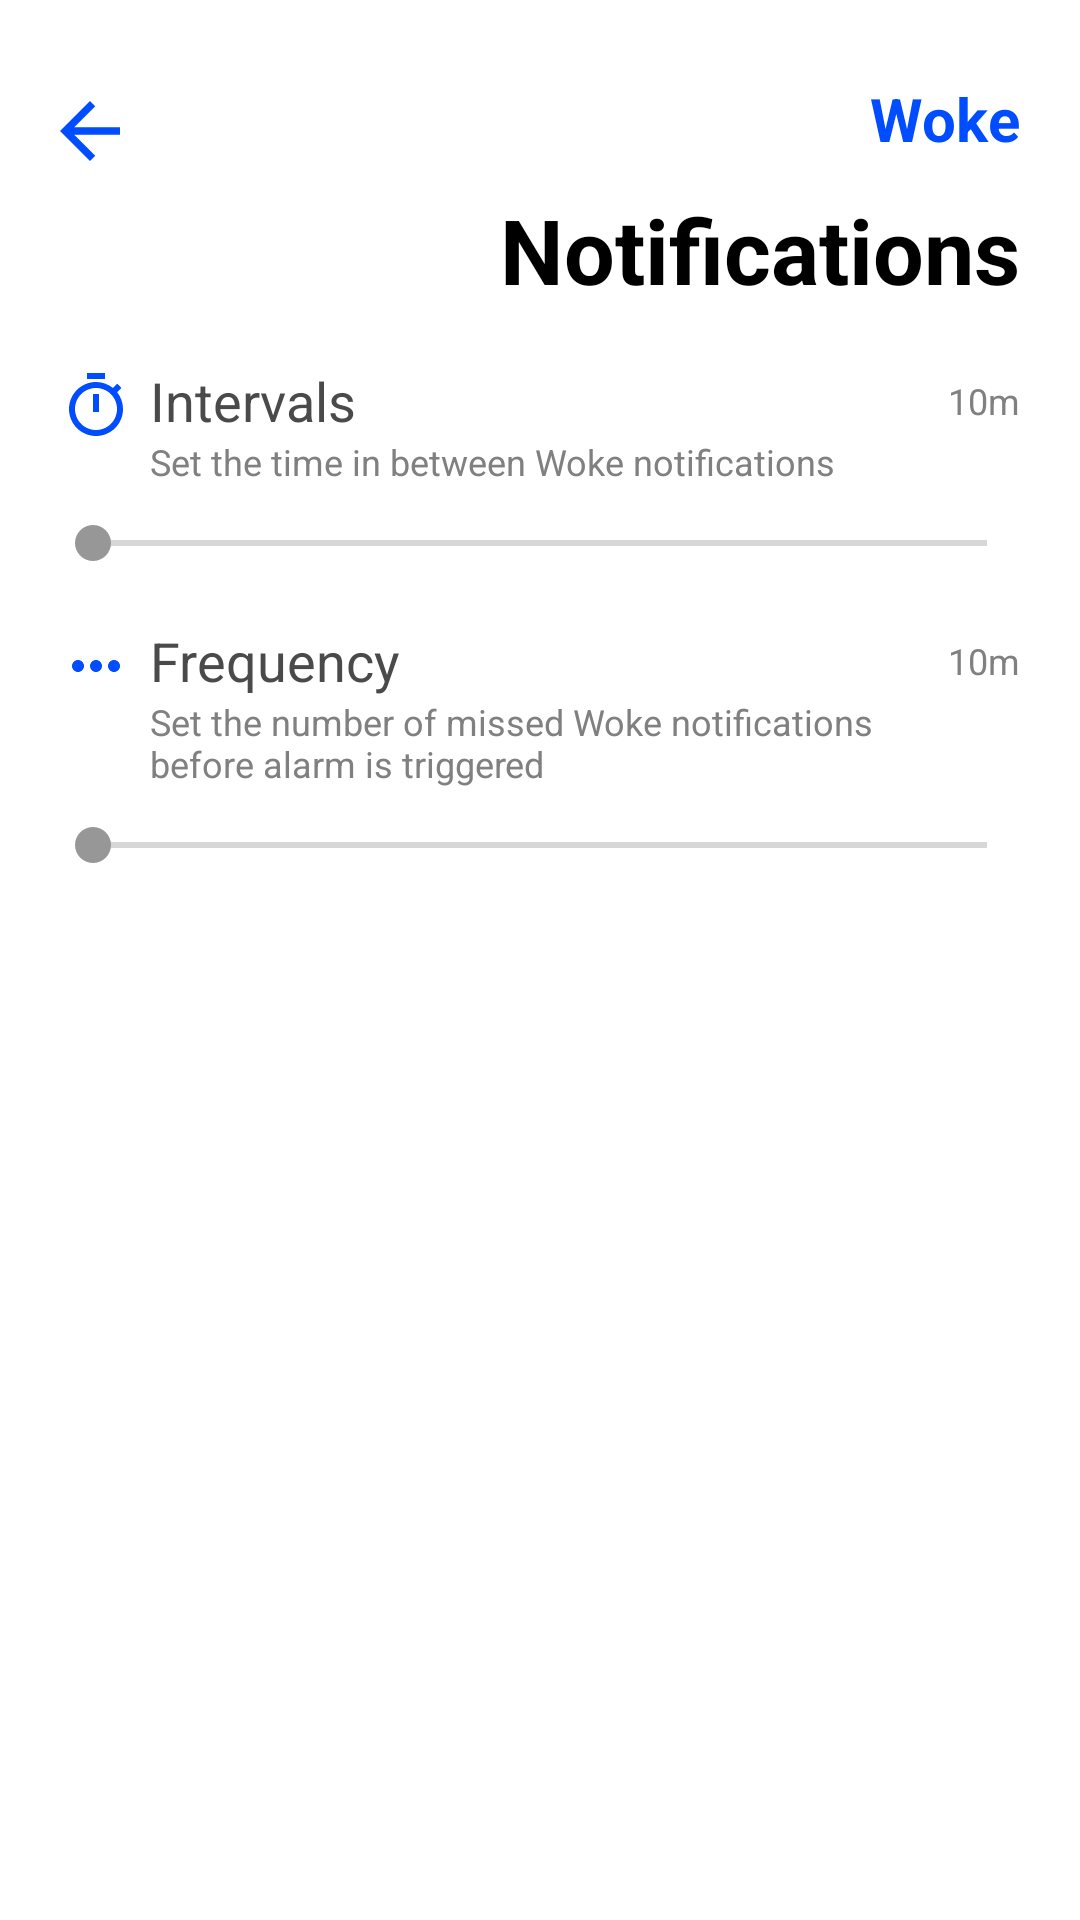

This screen was rendered from an Android layout file. Write that file and the resources it references.
<!-- AndroidManifest.xml: application theme AppTheme -->
<!-- res/layout/activity_settings_notifications.xml -->
<?xml version="1.0" encoding="utf-8"?>
<RelativeLayout xmlns:android="http://schemas.android.com/apk/res/android"
    xmlns:app="http://schemas.android.com/apk/res-auto"
    xmlns:tools="http://schemas.android.com/tools"
    android:layout_width="match_parent"
    android:layout_height="match_parent"
    tools:context=".Activity_Settings_Notifications">

    <TextView
        android:id="@+id/textView_appName"
        android:layout_width="wrap_content"
        android:layout_height="wrap_content"
        android:layout_alignParentTop="true"
        android:text="@string/app_name"
        android:textAppearance="@style/header20_bold_blue"
        android:layout_alignParentEnd="true"
        android:layout_marginEnd="20dp"
        android:layout_marginTop="26dp"/>

    <TextView
        android:id="@+id/textView_notifications"
        android:layout_width="wrap_content"
        android:layout_height="wrap_content"
        android:layout_alignParentEnd="true"
        android:layout_alignParentTop="true"
        android:text="@string/settings_notif_title"
        android:textAppearance="@style/header30_bold_black"
        android:layout_marginEnd="20dp"
        android:layout_marginTop="63dp"/>

    <ImageButton
        android:id="@+id/imageButton_buttonBack"
        android:contentDescription="@string/button_back"
        android:layout_width="wrap_content"
        android:layout_height="wrap_content"
        android:background="@drawable/shape_back_def"
        android:layout_alignParentStart="true"
        android:layout_alignParentTop="true"
        android:layout_marginStart="20dp"
        android:layout_marginTop="33.5dp"/>

    <LinearLayout
        android:layout_width="match_parent"
        android:layout_height="match_parent"
        android:orientation="vertical"
        android:layout_below="@id/textView_notifications"
        android:layout_marginTop="10dp">

        <RelativeLayout
            android:layout_width="wrap_content"
            android:layout_height="wrap_content">

            <ImageView
                android:id="@+id/imageView_intervals_icon"
                android:layout_width="wrap_content"
                android:layout_height="wrap_content"
                android:background="@drawable/shape_timer_def"
                android:layout_alignParentStart="true"
                android:layout_alignParentTop="true"
                android:layout_marginStart="20dp"
                android:layout_marginTop="10dp"/>

            <TextView
                android:id="@+id/textView_intervals"
                android:layout_width="wrap_content"
                android:layout_height="wrap_content"
                android:layout_alignParentStart="true"
                android:layout_alignParentTop="true"
                android:layout_marginTop="8dp"
                android:layout_marginStart="50dp"
                android:text="@string/settings_notif_interval_title"
                android:textAppearance="@style/text18_gray"/>

            <TextView
                android:id="@+id/textView_intervals_desc"
                android:layout_width="match_parent"
                android:layout_height="wrap_content"
                android:layout_below="@+id/textView_intervals"
                android:layout_alignStart="@+id/textView_intervals"
                android:layout_marginEnd="60dp"
                android:text="@string/settings_notif_interval_desc"
                android:textAppearance="@style/text14_lightgray"/>

            <TextView
                android:id="@+id/textView_intervals_value"
                android:layout_width="wrap_content"
                android:layout_height="wrap_content"
                android:layout_alignParentEnd="true"
                android:layout_alignParentTop="true"
                android:layout_marginTop="12dp"
                android:layout_marginEnd="20dp"
                android:text="@string/settings_notif_interval_value"
                android:textAppearance="@style/text14_lightgray"/>

            <SeekBar
                android:id="@+id/seekBar_intervals"
                android:layout_width="match_parent"
                android:layout_height="wrap_content"
                android:layout_marginStart="15dp"
                android:layout_marginEnd="15dp"
                android:layout_below="@id/textView_intervals_desc"
                android:layout_marginTop="10dp"
                android:layout_marginBottom="10dp"
                />

        </RelativeLayout>

        <RelativeLayout
            android:layout_width="wrap_content"
            android:layout_height="wrap_content">

            <ImageView
                android:id="@+id/imageView_frequency_icon"
                android:layout_width="wrap_content"
                android:layout_height="wrap_content"
                android:background="@drawable/shape_dots_def"
                android:layout_alignParentStart="true"
                android:layout_alignParentTop="true"
                android:layout_marginStart="20dp"
                android:layout_marginTop="10dp"/>

            <TextView
                android:id="@+id/textView_frequency"
                android:layout_width="wrap_content"
                android:layout_height="wrap_content"
                android:layout_alignParentStart="true"
                android:layout_alignParentTop="true"
                android:layout_marginTop="8dp"
                android:layout_marginStart="50dp"
                android:text="@string/settings_notif_frequency_title"
                android:textAppearance="@style/text18_gray"/>

            <TextView
                android:id="@+id/textView_frequency_desc"
                android:layout_width="match_parent"
                android:layout_height="wrap_content"
                android:layout_below="@+id/textView_frequency"
                android:layout_alignStart="@+id/textView_frequency"
                android:layout_marginEnd="60dp"
                android:text="@string/settings_notif_frequency_desc"
                android:textAppearance="@style/text14_lightgray"/>

            <TextView
                android:id="@+id/textView_frequency_value"
                android:layout_width="wrap_content"
                android:layout_height="wrap_content"
                android:layout_alignParentEnd="true"
                android:layout_alignParentTop="true"
                android:layout_marginTop="12dp"
                android:layout_marginEnd="20dp"
                android:text="@string/settings_notif_interval_value"
                android:textAppearance="@style/text14_lightgray"/>

            <SeekBar
                android:id="@+id/seekBar_frequency"
                android:layout_width="match_parent"
                android:layout_height="wrap_content"
                android:layout_marginStart="15dp"
                android:layout_marginEnd="15dp"
                android:layout_below="@id/textView_frequency_desc"
                android:layout_marginTop="10dp"
                android:layout_marginBottom="10dp"
                />

        </RelativeLayout>

    </LinearLayout>





</RelativeLayout>
<!-- resources referenced by this layout -->
<resources>
  <!-- drawable shape_back_def (drawable) -->
  <vector xmlns:android="http://schemas.android.com/apk/res/android"
      android:width="20dp"
      android:height="20dp"
      android:viewportWidth="20"
      android:viewportHeight="20">
    <path
        android:pathData="M20,8.75v2.5L4.75,11.25l7,7L10,20 0,10l10,-10 1.75,1.75 -7,7Z"
        android:fillColor="#004cff"/>
  </vector>
  <!-- drawable shape_dots_def (drawable) -->
  <vector xmlns:android="http://schemas.android.com/apk/res/android"
      android:width="24dp"
      android:height="24dp"
      android:viewportWidth="24"
      android:viewportHeight="24">
    <path
        android:fillColor="#004cff"
        android:pathData="M6,10c-1.1,0 -2,0.9 -2,2s0.9,2 2,2 2,-0.9 2,-2 -0.9,-2 -2,-2zM18,10c-1.1,0 -2,0.9 -2,2s0.9,2 2,2 2,-0.9 2,-2 -0.9,-2 -2,-2zM12,10c-1.1,0 -2,0.9 -2,2s0.9,2 2,2 2,-0.9 2,-2 -0.9,-2 -2,-2z"/>
  </vector>
  <!-- drawable shape_timer_def (drawable) -->
  <vector xmlns:android="http://schemas.android.com/apk/res/android"
      android:width="24dp"
      android:height="24dp"
      android:viewportWidth="24"
      android:viewportHeight="24">
    <path
        android:fillColor="#004cff"
        android:pathData="M15,1L9,1v2h6L15,1zM11,14h2L13,8h-2v6zM19.03,7.39l1.42,-1.42c-0.43,-0.51 -0.9,-0.99 -1.41,-1.41l-1.42,1.42C16.07,4.74 14.12,4 12,4c-4.97,0 -9,4.03 -9,9s4.02,9 9,9 9,-4.03 9,-9c0,-2.12 -0.74,-4.07 -1.97,-5.61zM12,20c-3.87,0 -7,-3.13 -7,-7s3.13,-7 7,-7 7,3.13 7,7 -3.13,7 -7,7z"/>
  </vector>
  <string name="app_name">Woke</string>
  <string name="button_back">Back</string>
  <string name="settings_notif_frequency_desc">Set the number of missed Woke notifications before alarm is triggered</string>
  <string name="settings_notif_frequency_title">Frequency</string>
  <string name="settings_notif_interval_desc">Set the time in between Woke notifications</string>
  <string name="settings_notif_interval_title">Intervals</string>
  <string name="settings_notif_interval_value">10m</string>
  <string name="settings_notif_title">Notifications</string>
  <style name="header20_bold_blue">
          <item name="android:textSize"> 20sp </item>
          <item name="android:textColor"> #004cff </item>
          <item name="android:textStyle"> bold </item>
      </style>
  <style name="header30_bold_black">
          <item name="android:textSize"> 30sp </item>
          <item name="android:textColor"> #000000 </item>
          <item name="android:textStyle"> bold </item>
      </style>
  <style name="text14_lightgray">
          <item name="android:textSize"> 12sp </item>
          <item name="android:textColor"> @color/colorSecondaryGray </item>
      </style>
  <style name="text18_gray">
          <item name="android:textSize"> 18sp </item>
          <item name="android:textColor"> @color/colorPrimaryGray </item>
      </style>
  <style name="AppTheme" parent="Theme.AppCompat.Light.NoActionBar">
          
          <item name="colorPrimary">@color/colorPrimaryWhite</item>
          <item name="colorPrimaryDark">@color/colorPrimaryBlue</item>
          <item name="colorAccent">@color/colorAccent</item>
          <item name="android:windowBackground">@color/colorPrimaryWhite</item>
          <item name="android:windowAnimationStyle">@null</item>
      </style>
  <color name="colorSecondaryGray">#808080</color>
  <color name="colorPrimaryGray">#4a4a4a</color>
  <color name="colorPrimaryWhite">#FFFFFF</color>
  <color name="colorPrimaryBlue">#004CFF</color>
  <color name="colorAccent">#979797</color>
</resources>
